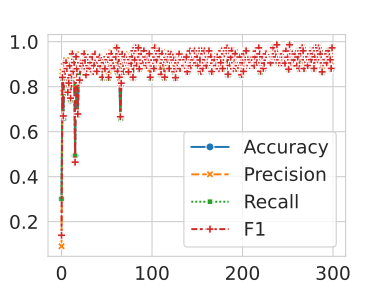

Data behind this chart, as committed beside it:
, Epoch, Loss, Accuracy, Precision, Recall, F1
0, 1, 0.503, 0.3014, 0.09082, 0.3014, 0.1396
1, 2, 0.3672, 0.8356, 0.867, 0.8356, 0.8413
2, 3, 0.3121, 0.6575, 0.7728, 0.6575, 0.67
3, 4, 0.2771, 0.9041, 0.9036, 0.9041, 0.902
4, 5, 0.2806, 0.863, 0.8933, 0.863, 0.8677
5, 6, 0.238, 0.9041, 0.9178, 0.9041, 0.9065
6, 7, 0.2192, 0.8767, 0.901, 0.8767, 0.8806
7, 8, 0.2375, 0.8082, 0.8495, 0.8082, 0.775
8, 9, 0.1901, 0.8082, 0.8828, 0.8082, 0.8161
9, 10, 0.228, 0.8904, 0.9007, 0.8904, 0.8927
10, 11, 0.1613, 0.7397, 0.8603, 0.7397, 0.7492
11, 12, 0.1929, 0.8493, 0.8574, 0.8493, 0.8518
12, 13, 0.162, 0.9452, 0.9481, 0.9452, 0.9458
13, 14, 0.1901, 0.863, 0.9058, 0.863, 0.8683
14, 15, 0.1623, 0.9041, 0.9273, 0.9041, 0.9072
15, 16, 0.143, 0.4932, 0.811, 0.4932, 0.4647
16, 17, 0.09934, 0.9315, 0.9442, 0.9315, 0.9332
17, 18, 0.184, 0.8767, 0.8915, 0.8767, 0.8798
18, 19, 0.112, 0.6712, 0.8428, 0.6712, 0.6787
19, 20, 0.1141, 0.8493, 0.876, 0.8493, 0.8315
20, 21, 0.1083, 0.8219, 0.8881, 0.8219, 0.8292
21, 22, 0.1206, 0.9041, 0.9178, 0.9041, 0.9065
22, 23, 0.148, 0.8904, 0.9007, 0.8904, 0.8927
23, 24, 0.07121, 0.8904, 0.8944, 0.8904, 0.8917
24, 25, 0.104, 0.9041, 0.9057, 0.9041, 0.9047
25, 26, 0.1214, 0.9452, 0.9481, 0.9452, 0.9458
26, 27, 0.06594, 0.9178, 0.9171, 0.9178, 0.9166
27, 28, 0.08826, 0.863, 0.8719, 0.863, 0.8528
28, 29, 0.08696, 0.8767, 0.8915, 0.8767, 0.8798
29, 30, 0.05203, 0.9315, 0.931, 0.9315, 0.931
30, 31, 0.1266, 0.8904, 0.9007, 0.8904, 0.8927
31, 32, 0.03617, 0.8767, 0.9125, 0.8767, 0.8812
32, 33, 0.06696, 0.9041, 0.9178, 0.9041, 0.9065
33, 34, 0.09178, 0.9315, 0.9327, 0.9315, 0.9319
34, 35, 0.0692, 0.9315, 0.9327, 0.9315, 0.9319
35, 36, 0.07299, 0.863, 0.8828, 0.863, 0.867
36, 37, 0.04132, 0.8904, 0.9091, 0.8904, 0.8936
37, 38, 0.08715, 0.9452, 0.9452, 0.9452, 0.9452
38, 39, 0.06803, 0.863, 0.9058, 0.863, 0.8683
39, 40, 0.03655, 0.863, 0.9058, 0.863, 0.8683
40, 41, 0.06718, 0.9315, 0.9327, 0.9315, 0.9319
41, 42, 0.07473, 0.9315, 0.9376, 0.9315, 0.9287
42, 43, 0.07667, 0.9315, 0.9327, 0.9315, 0.9319
43, 44, 0.03717, 0.8904, 0.8944, 0.8904, 0.8917
44, 45, 0.09911, 0.9178, 0.9171, 0.9178, 0.9166
45, 46, 0.02236, 0.8356, 0.8936, 0.8356, 0.8423
46, 47, 0.03165, 0.9041, 0.9057, 0.9041, 0.9047
47, 48, 0.05963, 0.9041, 0.9178, 0.9041, 0.9065
48, 49, 0.08287, 0.8767, 0.8915, 0.8767, 0.8798
49, 50, 0.04697, 0.9178, 0.9272, 0.9178, 0.9196
50, 51, 0.05781, 0.9315, 0.9372, 0.9315, 0.9327
51, 52, 0.03495, 0.9178, 0.9354, 0.9178, 0.9202
52, 53, 0.0478, 0.8356, 0.867, 0.8356, 0.8413
53, 54, 0.04091, 0.9315, 0.9327, 0.9315, 0.9319
54, 55, 0.03198, 0.9315, 0.931, 0.9315, 0.931
55, 56, 0.06808, 0.9452, 0.9536, 0.9452, 0.9464
56, 57, 0.03176, 0.9178, 0.9178, 0.9178, 0.9178
57, 58, 0.04005, 0.8904, 0.9091, 0.8904, 0.8936
58, 59, 0.0253, 0.8767, 0.901, 0.8767, 0.8806
59, 60, 0.03456, 0.9315, 0.9372, 0.9315, 0.9327
... 240 more rows
